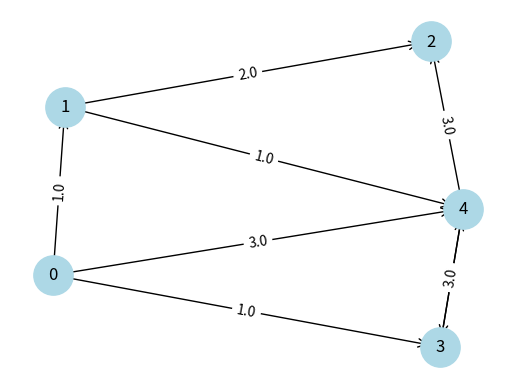

Source code (Python):
from typing import Union
import networkx as nx
import matplotlib.pyplot as plt


class Edge:
    def __init__(self, from_node: int, to_node: int, weight: float):
        self.from_node: int = from_node
        self.to_node: int = to_node
        self.weight: float = weight

    def print_edge(self):
        """Display the edge information in a human readable form."""
        print(f"{self.from_node} -> {self.to_node} = {self.weight}")
class Node:
    def __init__(self, index: int, label=None):
        self.index: int = index
        self.edges: dict = {}
        self.label: str = label
    def num_edges(self) -> int:
        return len(self.edges)
    def get_edge(self, neighbor: int) -> Union[Edge, None]:
        if neighbor in self.edges:
            return self.edges[neighbor]
        return None
    def add_edge(self, neighbor: int, weight: float):
        self.edges[neighbor] = Edge(self.index, neighbor,weight)
    def remove_edge(self, neighbor: int):
        if neighbor in self.edges:
            del self.edges[neighbor]
    def get_edge_list(self) -> list:
        return list(self.edges.values())
    def get_sorted_edge_list(self) -> list:
        result = []
        neighbors = (list)(self.edges.keys())
        neighbors.sort()
        for n in neighbors:
            result.append(self.edges[n])
        return result

class Graph:
    def __init__(self, num_nodes: int, undirected: bool = False):
        self.num_nodes: int = num_nodes
        self.undirected: bool = undirected
        self.nodes: list = [Node(j) for j in range(num_nodes)]
    def get_edge(self, from_node: int, to_node: int) -> Union[Edge, None]:
        if from_node < 0 or from_node >= self.num_nodes:
            raise IndexError
        if to_node < 0 or to_node >= self.num_nodes:
            raise IndexError
        return self.nodes[from_node].get_edge(to_node)
    def is_edge(self, from_node: int, to_node: int) -> bool:
        return self.get_edge(from_node,to_node) is not None
    def make_edge_list(self) -> list:
        all_edges: list = []
        for node in self.nodes:
            for edge in node.edges.values():
                all_edges.append(edge)
        return all_edges
    def insert_edge(self, from_node: int, to_node: int, weight: float):
        if from_node < 0 or from_node >= self.num_nodes:
            raise IndexError
        if to_node < 0 or to_node >= self.num_nodes:
            raise IndexError
        self.nodes[from_node].add_edge(to_node, weight)
        if self.undirected:
            self.nodes[to_node].add_edge(from_node, weight)
    def remove_edge(self, from_node: int, to_node: int):
        if from_node < 0 or from_node >= self.num_nodes:
            raise IndexError
        if to_node < 0 or to_node >= self.num_nodes:
            raise IndexError
        self.nodes[from_node].remove_edge(to_node)
        if self.undirected:
            self.nodes[to_node].remove_edge(from_node)
    def make_copy(self):
        """Create and return a copy of the graph."""
        g2: Graph = Graph(self.num_nodes, undirected=self.undirected)
        for node in self.nodes:
            g2.nodes[node.index].label = node.label
            for edge in node.edges.values():
                g2.insert_edge(edge.from_node, edge.to_node, edge.weight)
        return g2

def draw_graph(g: Graph):
    G = nx.DiGraph() if not g.undirected else nx.Graph()

    # add nodes
    for node in g.nodes:
        G.add_node(node.index)

    # add edges
    for edge in g.make_edge_list():
        G.add_edge(edge.from_node, edge.to_node, weight=edge.weight)

    # layout
    pos = nx.spring_layout(G)  # physics-based, good default

    # draw nodes (circles)
    nx.draw_networkx_nodes(
        G, pos,
        node_size=800,
        node_color="lightblue"
    )

    # draw edges (lines)
    nx.draw_networkx_edges(
        G, pos,
        arrowstyle="->",
        arrowsize=15
    )

    # draw labels
    nx.draw_networkx_labels(G, pos)

    # draw edge weights
    edge_labels = nx.get_edge_attributes(G, "weight")
    nx.draw_networkx_edge_labels(G, pos, edge_labels=edge_labels)

    plt.axis("off")
    plt.show()

if __name__ == "__main__":
    g: Graph = Graph(5, undirected=False)
    g.insert_edge(0, 1, 1.0)
    g.insert_edge(0, 3, 1.0)
    g.insert_edge(0, 4, 3.0)
    g.insert_edge(1, 2, 2.0)
    g.insert_edge(1, 4, 1.0)
    g.insert_edge(3, 4, 3.0)
    g.insert_edge(4, 2, 3.0)
    g.insert_edge(4, 3, 3.0)
    edge_list: list = g.make_edge_list()
    for edge in edge_list:
        edge.print_edge()
    draw_graph(g)
